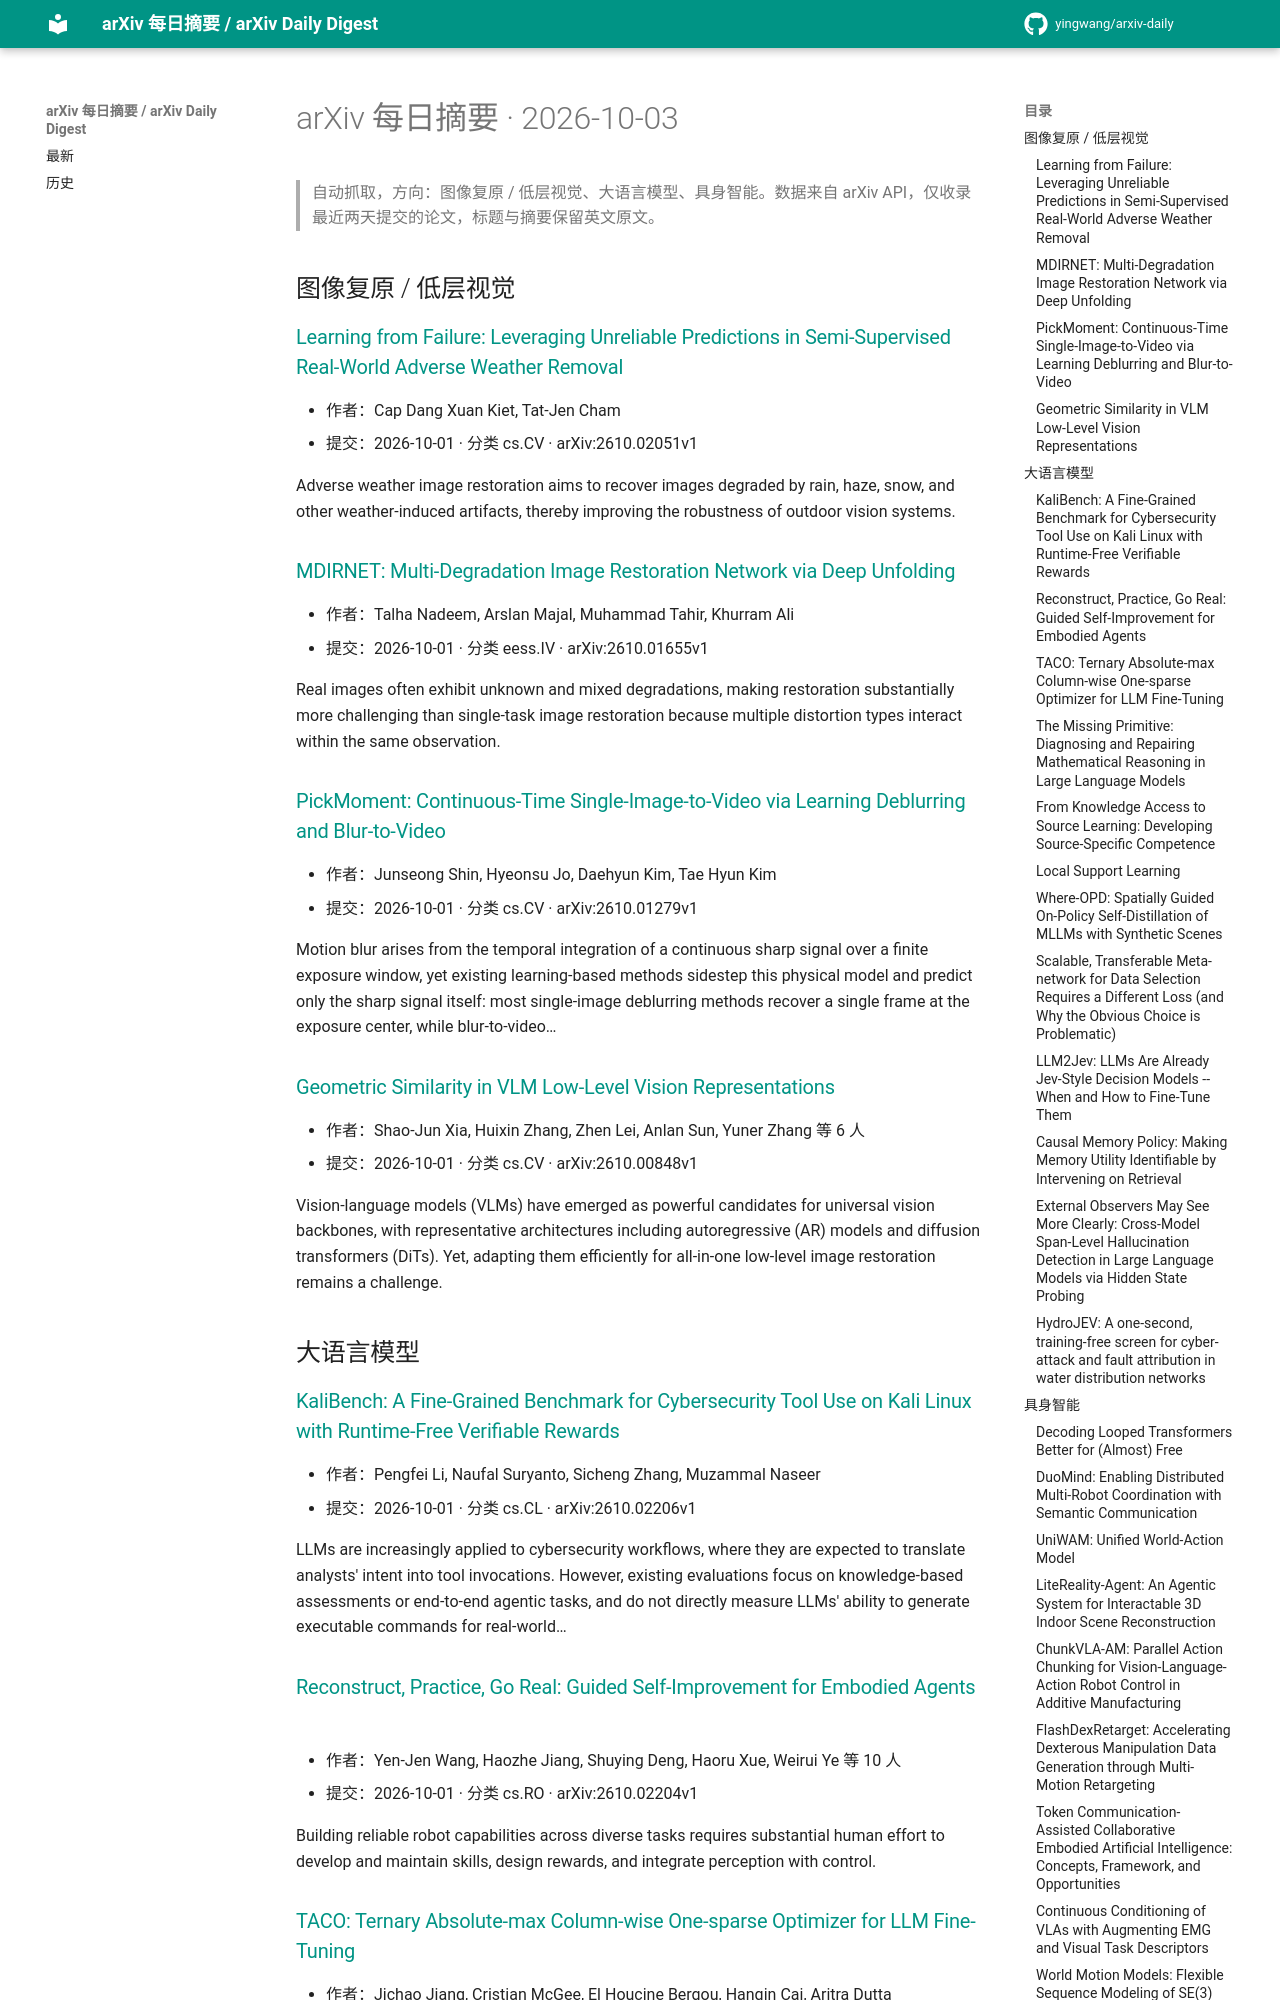

repository: yingwang/arxiv-daily · page: digests/2026-10-03/index.html · generator: mkdocs

# arXiv 每日摘要 · 2026-10-03

> 自动抓取，方向：图像复原 / 低层视觉、大语言模型、具身智能。数据来自 arXiv API，仅收录最近两天提交的论文，标题与摘要保留英文原文。

## 图像复原 / 低层视觉

### [Learning from Failure: Leveraging Unreliable Predictions in Semi-Supervised Real-World Adverse Weather Removal](http://arxiv.org/abs/2610.02051v1)

- 作者：Cap Dang Xuan Kiet, Tat-Jen Cham
- 提交：2026-10-01 · 分类 cs.CV · arXiv:2610.02051v1

Adverse weather image restoration aims to recover images degraded by rain, haze, snow, and other weather-induced artifacts, thereby improving the robustness of outdoor vision systems.

### [MDIRNET: Multi-Degradation Image Restoration Network via Deep Unfolding](http://arxiv.org/abs/2610.01655v1)

- 作者：Talha Nadeem, Arslan Majal, Muhammad Tahir, Khurram Ali
- 提交：2026-10-01 · 分类 eess.IV · arXiv:2610.01655v1

Real images often exhibit unknown and mixed degradations, making restoration substantially more challenging than single-task image restoration because multiple distortion types interact within the same observation.

### [PickMoment: Continuous-Time Single-Image-to-Video via Learning Deblurring and Blur-to-Video](http://arxiv.org/abs/2610.01279v1)

- 作者：Junseong Shin, Hyeonsu Jo, Daehyun Kim, Tae Hyun Kim
- 提交：2026-10-01 · 分类 cs.CV · arXiv:2610.01279v1

Motion blur arises from the temporal integration of a continuous sharp signal over a finite exposure window, yet existing learning-based methods sidestep this physical model and predict only the sharp signal itself: most single-image deblurring methods recover a single frame at the exposure center, while blur-to-video…

### [Geometric Similarity in VLM Low-Level Vision Representations](http://arxiv.org/abs/2610.00848v1)

- 作者：Shao-Jun Xia, Huixin Zhang, Zhen Lei, Anlan Sun, Yuner Zhang 等 6 人
- 提交：2026-10-01 · 分类 cs.CV · arXiv:2610.00848v1

Vision-language models (VLMs) have emerged as powerful candidates for universal vision backbones, with representative architectures including autoregressive (AR) models and diffusion transformers (DiTs). Yet, adapting them efficiently for all-in-one low-level image restoration remains a challenge.

## 大语言模型

### [KaliBench: A Fine-Grained Benchmark for Cybersecurity Tool Use on Kali Linux with Runtime-Free Verifiable Rewards](http://arxiv.org/abs/2610.02206v1)

- 作者：Pengfei Li, Naufal Suryanto, Sicheng Zhang, Muzammal Naseer
- 提交：2026-10-01 · 分类 cs.CL · arXiv:2610.02206v1

LLMs are increasingly applied to cybersecurity workflows, where they are expected to translate analysts' intent into tool invocations. However, existing evaluations focus on knowledge-based assessments or end-to-end agentic tasks, and do not directly measure LLMs' ability to generate executable commands for real-world…

### [Reconstruct, Practice, Go Real: Guided Self-Improvement for Embodied Agents](http://arxiv.org/abs/2610.02204v1)

- 作者：Yen-Jen Wang, Haozhe Jiang, Shuying Deng, Haoru Xue, Weirui Ye 等 10 人
- 提交：2026-10-01 · 分类 cs.RO · arXiv:2610.02204v1

Building reliable robot capabilities across diverse tasks requires substantial human effort to develop and maintain skills, design rewards, and integrate perception with control.
